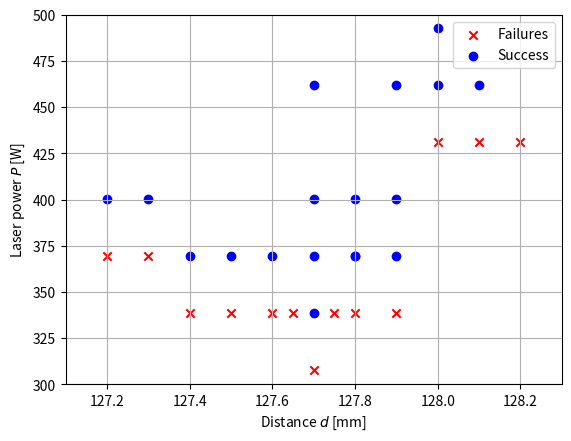

Reproduce this figure in Python. (Note: this script raises an exception after producing the figure.)
import numpy as np
import matplotlib.pyplot as plt

exp_125mm_failure = np.array([[0.14, 0.14, 0.14, 0.11, 0.11, 0.1, 0.11, 0.11, 0.11, 0.12, 0.12, 0.11, 0.11], [128, 128.1, 128.2, 127.9, 127.8, 127.7, 127.6, 127.5, 127.4, 127.3, 127.2, 127.75, 127.65]])
exp_125mm_success= np.array([[0.16, 0.15, 0.15, 0.15, 0.13, 0.12, 0.13, 0.12, 0.12, 0.15, 0.13, 0.12, 0.11, 0.12, 0.12, 0.12, 0.13, 0.13], [128, 128, 	128.1, 	127.9, 	127.9, 	127.9, 	127.8, 	127.8, 	127.8, 	127.7, 	127.7, 	127.7, 	127.7, 	127.6, 	127.5, 	127.4, 	127.3, 	127.2]])

exp_duallens_success = np.array([[0.12 ,0.12 ,0.11 ,0.11 ,0.11 ,0.12 ,0.12 ,0.11 ,0.11 ,0.11 ,0.11 ,0.11 ,0.11, 0.12],[117.1, 117.2, 117.2, 117.2, 117.2, 117.3, 116.9, 117.2, 117.2, 117.2, 117.2, 117.2, 117.2, 117.0]])
exp_duallens_failure = np.array([[0.11, 0.10, 0.11, 0.11, 0.11, 0.11],[117.1, 117.2, 117.3, 116.9, 117.2, 117.0]])


plt.figure()
plt.scatter(exp_125mm_failure[1,:], exp_125mm_failure[0,:]*3080, marker='x', color='red', label='Failures')
plt.scatter(exp_125mm_success[1,:], exp_125mm_success[0,:]*3080, marker='o', color='blue', label='Success')

plt.xlabel('Distance $d$ [mm]')
plt.ylabel('Laser power $P$ [W]')
plt.ylim(300,500)
plt.xlim(127.1,128.3)
plt.legend()
plt.grid(which='both')
plt.savefig('Thesis/assets/5 results/125mm_focus_threshold.pdf')
plt.show()


plt.figure()
plt.scatter(exp_duallens_failure[1,:], exp_duallens_failure[0,:]*3080, marker='x', color='red', label='Failures')
plt.scatter(exp_duallens_success[1,:], exp_duallens_success[0,:]*3080, marker='o', color='blue', label='Success')

plt.xlabel('Distance $d$ [mm]')
plt.ylabel('Laser power $P$ [W]')
plt.ylim(300,400)
plt.xlim(116.8,117.4)
plt.legend()
plt.grid(which='both')
plt.savefig('Thesis/assets/5 results/duallens_focus_threshold.pdf')
plt.show()